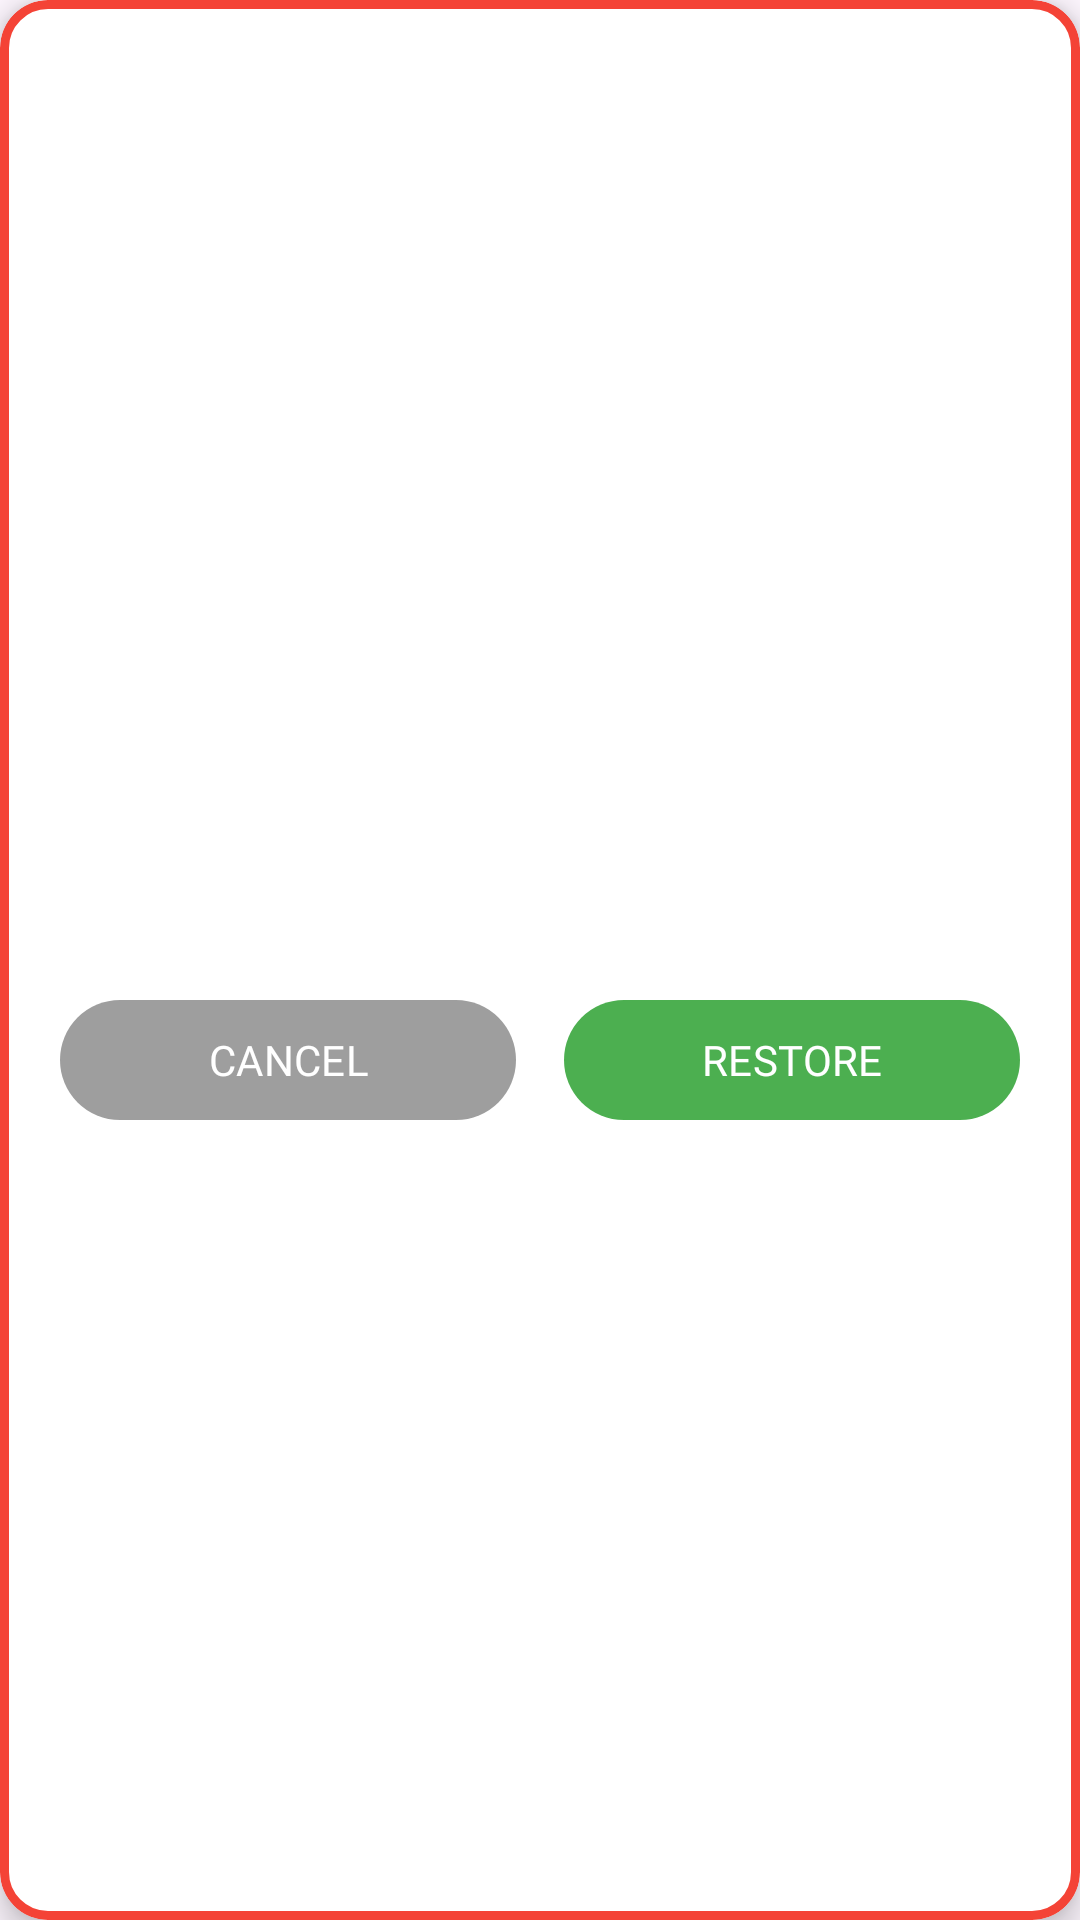

Reconstruct the res/layout file that produces this screen, plus the resources it refers to.
<!-- AndroidManifest.xml: application theme Theme.LetterLand -->
<!-- res/layout/dialog_restore_item.xml -->
<?xml version="1.0" encoding="utf-8"?>
<com.google.android.material.card.MaterialCardView xmlns:android="http://schemas.android.com/apk/res/android"
    xmlns:app="http://schemas.android.com/apk/res-auto"
    android:layout_width="match_parent"
    android:layout_height="wrap_content"
    android:layout_margin="16dp"
    app:cardBackgroundColor="#FFFFFF"
    app:cardCornerRadius="16dp"
    app:cardElevation="6dp"
    app:strokeColor="#F44336"
    app:strokeWidth="3dp">

    <LinearLayout
        android:layout_width="match_parent"
        android:layout_height="wrap_content"
        android:gravity="center"
        android:orientation="vertical"
        android:padding="20dp">

        <ImageView
            android:id="@+id/ivRestoreImage"
            android:layout_width="match_parent"
            android:layout_height="240dp"
            android:adjustViewBounds="true"
            android:scaleType="fitCenter" />

        <TextView
            android:id="@+id/tvRestoreDetails"
            android:layout_width="wrap_content"
            android:layout_height="wrap_content"
            android:layout_marginTop="16dp"
            android:fontFamily="@font/kid_font"
            android:gravity="center"
            android:lineSpacingExtra="4dp"
            android:textColor="#333333"
            android:textSize="22sp" />

        <LinearLayout
            android:layout_width="match_parent"
            android:layout_height="wrap_content"
            android:layout_marginTop="24dp"
            android:gravity="center"
            android:orientation="horizontal">

            <com.google.android.material.button.MaterialButton
                android:id="@+id/btnCancelRestore"
                android:layout_width="0dp"
                android:layout_height="wrap_content"
                android:layout_marginEnd="8dp"
                android:layout_weight="1"
                android:fontFamily="@font/kid_font"
                android:minHeight="48dp"
                android:text="CANCEL"
                android:textColor="#FFFFFF"
                app:backgroundTint="#9E9E9E"
                app:cornerRadius="24dp" />

            <com.google.android.material.button.MaterialButton
                android:id="@+id/btnConfirmRestore"
                android:layout_width="0dp"
                android:layout_height="wrap_content"
                android:layout_marginStart="8dp"
                android:layout_weight="1"
                android:fontFamily="@font/kid_font"
                android:minHeight="48dp"
                android:text="RESTORE"
                android:textColor="#FFFFFF"
                app:backgroundTint="#4CAF50"
                app:cornerRadius="24dp" />
        </LinearLayout>
    </LinearLayout>
</com.google.android.material.card.MaterialCardView>
<!-- resources referenced by this layout -->
<resources>
  <style name="Theme.LetterLand" parent="Base.Theme.LetterLand" />
  <style name="Base.Theme.LetterLand" parent="Theme.Material3.DayNight.NoActionBar">
      </style>
</resources>
